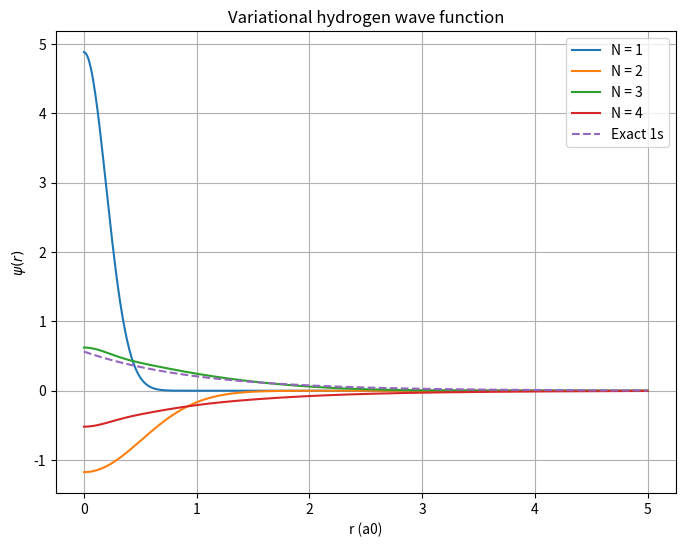

Source code (Python):
import numpy as np
from scipy.linalg import eigh
import matplotlib.pyplot as plt

# Definition of the Gaussian exponents
alpha = np.array([
    13.00773,
    1.962079,
    0.444529,
    0.1219492
])

hartree_to_ev = 27.2114

# Number of basis functions
n = len(alpha)

# Initialize matrices
S = np.zeros((n, n))
T = np.zeros((n, n))
A = np.zeros((n, n))

# Fill the matrices
for p in range(n):
    for q in range(n):
        S[p, q] = (np.pi / (alpha[p] + alpha[q]))**(3/2)

        T[p, q] = (
            3 * alpha[p] * alpha[q] * np.pi**(3/2)
            / (alpha[p] + alpha[q])**(5/2)
        )

        A[p, q] = -2 * np.pi / (alpha[p] + alpha[q])

# Hamiltonian
H = T + A

# Radial grid for plotting
r = np.linspace(0, 5, 500)

# Exact hydrogen 1s wave function in atomic units
psi_exact = (1 / np.sqrt(np.pi)) * np.exp(-r)

# Plot
plt.figure(figsize=(8, 6))

for N in range(1, n + 1):
    # Truncated matrices
    H_N = H[:N, :N]
    S_N = S[:N, :N]

    # Solve generalized eigenvalue problem
    eigenvalues, eigenvectors = eigh(H_N, S_N)

    # Ground-state energy
    E0 = eigenvalues[0]
    E0_eV = E0 * hartree_to_ev
    print(f"N = {N}, E0 = {E0_eV:.6f} eV")

    # Ground-state coefficients
    C = eigenvectors[:, 0]

    # Reconstruct the wave function
    psi_N = np.zeros_like(r)
    for p in range(N):
        psi_N += C[p] * np.exp(-alpha[p] * r**2)

    # Plot
    plt.plot(r, psi_N, label=f"N = {N}")

# Plot exact wave function
plt.plot(r, psi_exact, '--', label="Exact 1s")

plt.xlabel("r (a0)")
plt.ylabel(r"$\psi(r)$")
plt.title("Variational hydrogen wave function")
plt.legend()
plt.grid(True)
plt.show()
